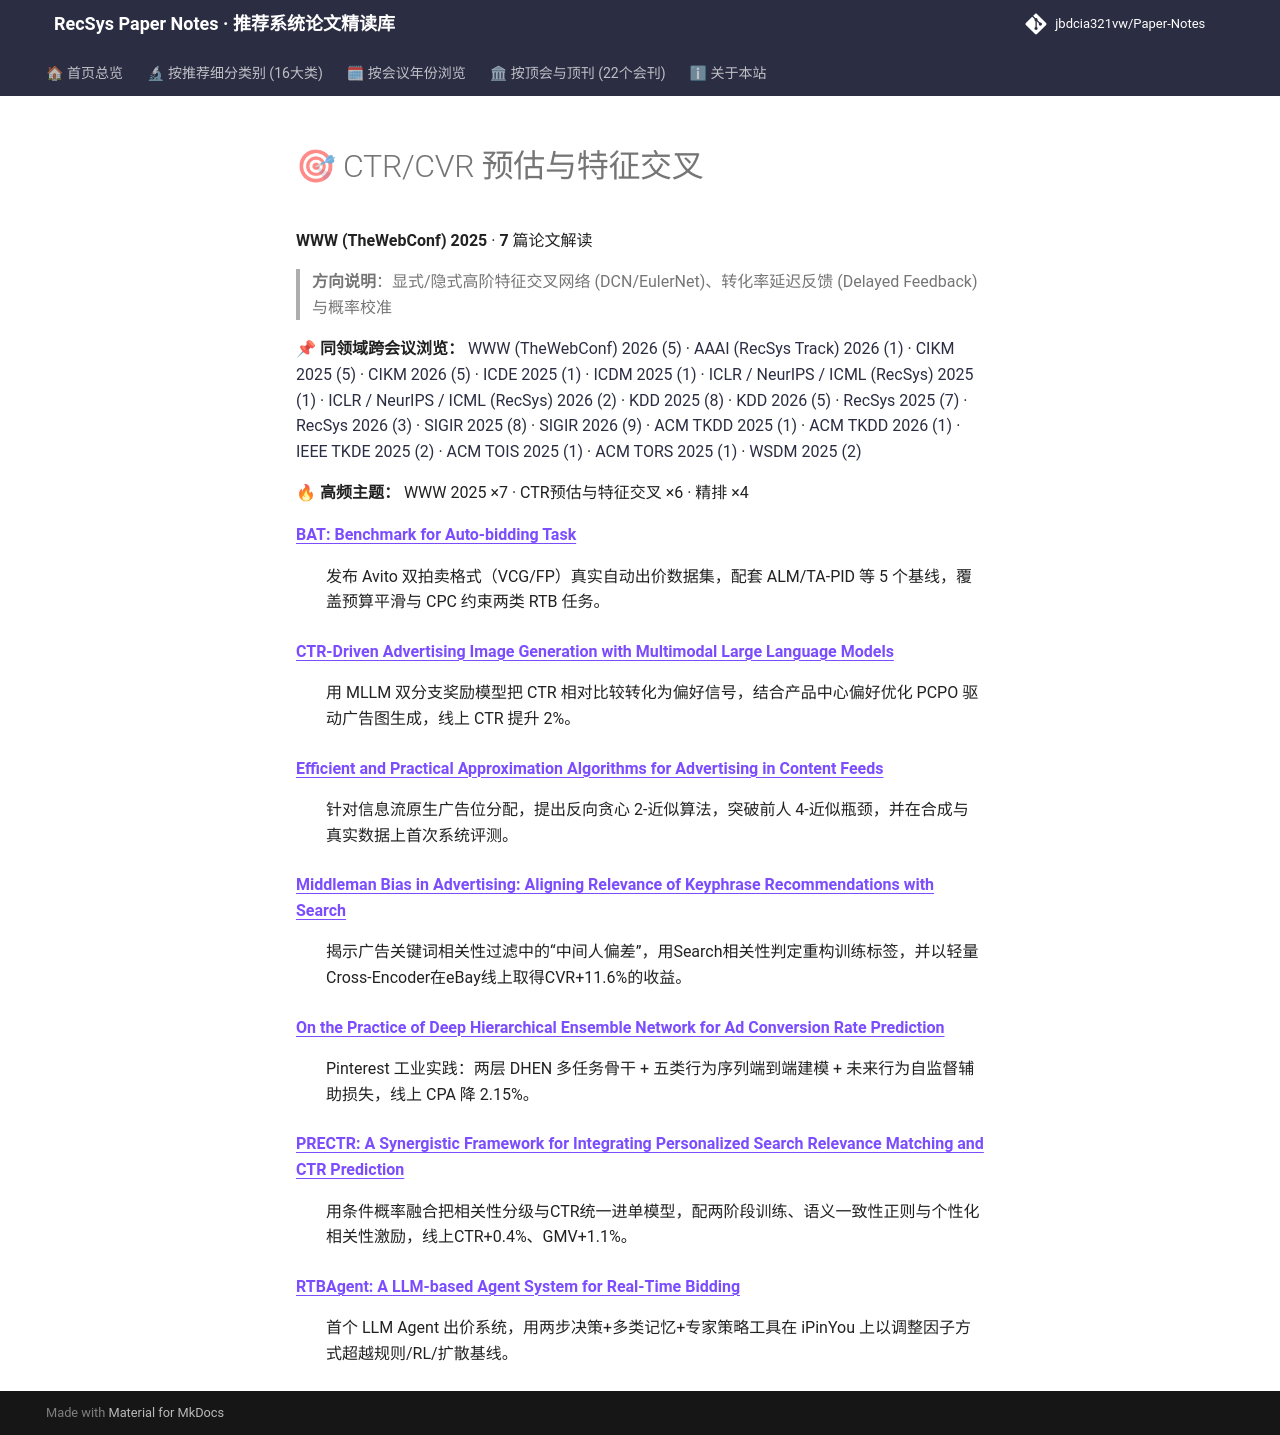

repository: jbdcia321vw/Paper-Notes · page: venues/WWW/2025/ctr_feature_interaction/index.html · generator: mkdocs

# 🎯 CTR/CVR 预估与特征交叉

**WWW (TheWebConf) 2025** · **7** 篇论文解读

> **方向说明**：显式/隐式高阶特征交叉网络 (DCN/EulerNet)、转化率延迟反馈 (Delayed Feedback) 与概率校准

📌 **同领域跨会议浏览：** [WWW (TheWebConf) 2026 (5)](../../2026/ctr_feature_interaction/) · [AAAI (RecSys Track) 2026 (1)](../../../AAAI/2026/ctr_feature_interaction/) · [CIKM 2025 (5)](../../../CIKM/2025/ctr_feature_interaction/) · [CIKM 2026 (5)](../../../CIKM/2026/ctr_feature_interaction/) · [ICDE 2025 (1)](../../../ICDE/2025/ctr_feature_interaction/) · [ICDM 2025 (1)](../../../ICDM/2025/ctr_feature_interaction/) · [ICLR / NeurIPS / ICML (RecSys) 2025 (1)](../../../ICLR_NeurIPS_ICML/2025/ctr_feature_interaction/) · [ICLR / NeurIPS / ICML (RecSys) 2026 (2)](../../../ICLR_NeurIPS_ICML/2026/ctr_feature_interaction/) · [KDD 2025 (8)](../../../KDD/2025/ctr_feature_interaction/) · [KDD 2026 (5)](../../../KDD/2026/ctr_feature_interaction/) · [RecSys 2025 (7)](../../../RecSys/2025/ctr_feature_interaction/) · [RecSys 2026 (3)](../../../RecSys/2026/ctr_feature_interaction/) · [SIGIR 2025 (8)](../../../SIGIR/2025/ctr_feature_interaction/) · [SIGIR 2026 (9)](../../../SIGIR/2026/ctr_feature_interaction/) · [ACM TKDD 2025 (1)](../../../TKDD/2025/ctr_feature_interaction/) · [ACM TKDD 2026 (1)](../../../TKDD/2026/ctr_feature_interaction/) · [IEEE TKDE 2025 (2)](../../../TKDE/2025/ctr_feature_interaction/) · [ACM TOIS 2025 (1)](../../../TOIS/2025/ctr_feature_interaction/) · [ACM TORS 2025 (1)](../../../TORS/2025/ctr_feature_interaction/) · [WSDM 2025 (2)](../../../WSDM/2025/ctr_feature_interaction/)

🔥 **高频主题：** WWW 2025 ×7 · CTR预估与特征交叉 ×6 · 精排 ×4

<dl>
<dt><strong><a href="bat_benchmark_for_auto_bidding_task/">BAT: Benchmark for Auto-bidding Task</a></strong></dt>
<dd>
<p>发布 Avito 双拍卖格式（VCG/FP）真实自动出价数据集，配套 ALM/TA-PID 等 5 个基线，覆盖预算平滑与 CPC 约束两类 RTB 任务。</p>
</dd>
<dt><strong><a href="ctr_driven_advertising_image_generation_with_multimodal_large_language_mode/">CTR-Driven Advertising Image Generation with Multimodal Large Language Models</a></strong></dt>
<dd>
<p>用 MLLM 双分支奖励模型把 CTR 相对比较转化为偏好信号，结合产品中心偏好优化 PCPO 驱动广告图生成，线上 CTR 提升 2%。</p>
</dd>
<dt><strong><a href="efficient_and_practical_approximation_algorithms_for_advertising_in_content/">Efficient and Practical Approximation Algorithms for Advertising in Content Feeds</a></strong></dt>
<dd>
<p>针对信息流原生广告位分配，提出反向贪心 2-近似算法，突破前人 4-近似瓶颈，并在合成与真实数据上首次系统评测。</p>
</dd>
<dt><strong><a href="middleman_bias_in_advertising_aligning_relevance_of_keyphrase_recommendatio/">Middleman Bias in Advertising: Aligning Relevance of Keyphrase Recommendations with Search</a></strong></dt>
<dd>
<p>揭示广告关键词相关性过滤中的“中间人偏差”，用Search相关性判定重构训练标签，并以轻量Cross-Encoder在eBay线上取得CVR+11.6%的收益。</p>
</dd>
<dt><strong><a href="on_the_practice_of_deep_hierarchical_ensemble_network_for_ad_conversion_rat/">On the Practice of Deep Hierarchical Ensemble Network for Ad Conversion Rate Prediction</a></strong></dt>
<dd>
<p>Pinterest 工业实践：两层 DHEN 多任务骨干 + 五类行为序列端到端建模 + 未来行为自监督辅助损失，线上 CPA 降 2.15%。</p>
</dd>
<dt><strong><a href="prectr_a_synergistic_framework_for_integrating_personalized_search_relevanc/">PRECTR: A Synergistic Framework for Integrating Personalized Search Relevance Matching and CTR Prediction</a></strong></dt>
<dd>
<p>用条件概率融合把相关性分级与CTR统一进单模型，配两阶段训练、语义一致性正则与个性化相关性激励，线上CTR+0.4%、GMV+1.1%。</p>
</dd>
<dt><strong><a href="rtbagent_a_llm_based_agent_system_for_real_time_bidding/">RTBAgent: A LLM-based Agent System for Real-Time Bidding</a></strong></dt>
<dd>
<p>首个 LLM Agent 出价系统，用两步决策+多类记忆+专家策略工具在 iPinYou 上以调整因子方式超越规则/RL/扩散基线。</p>
</dd>
</dl>
